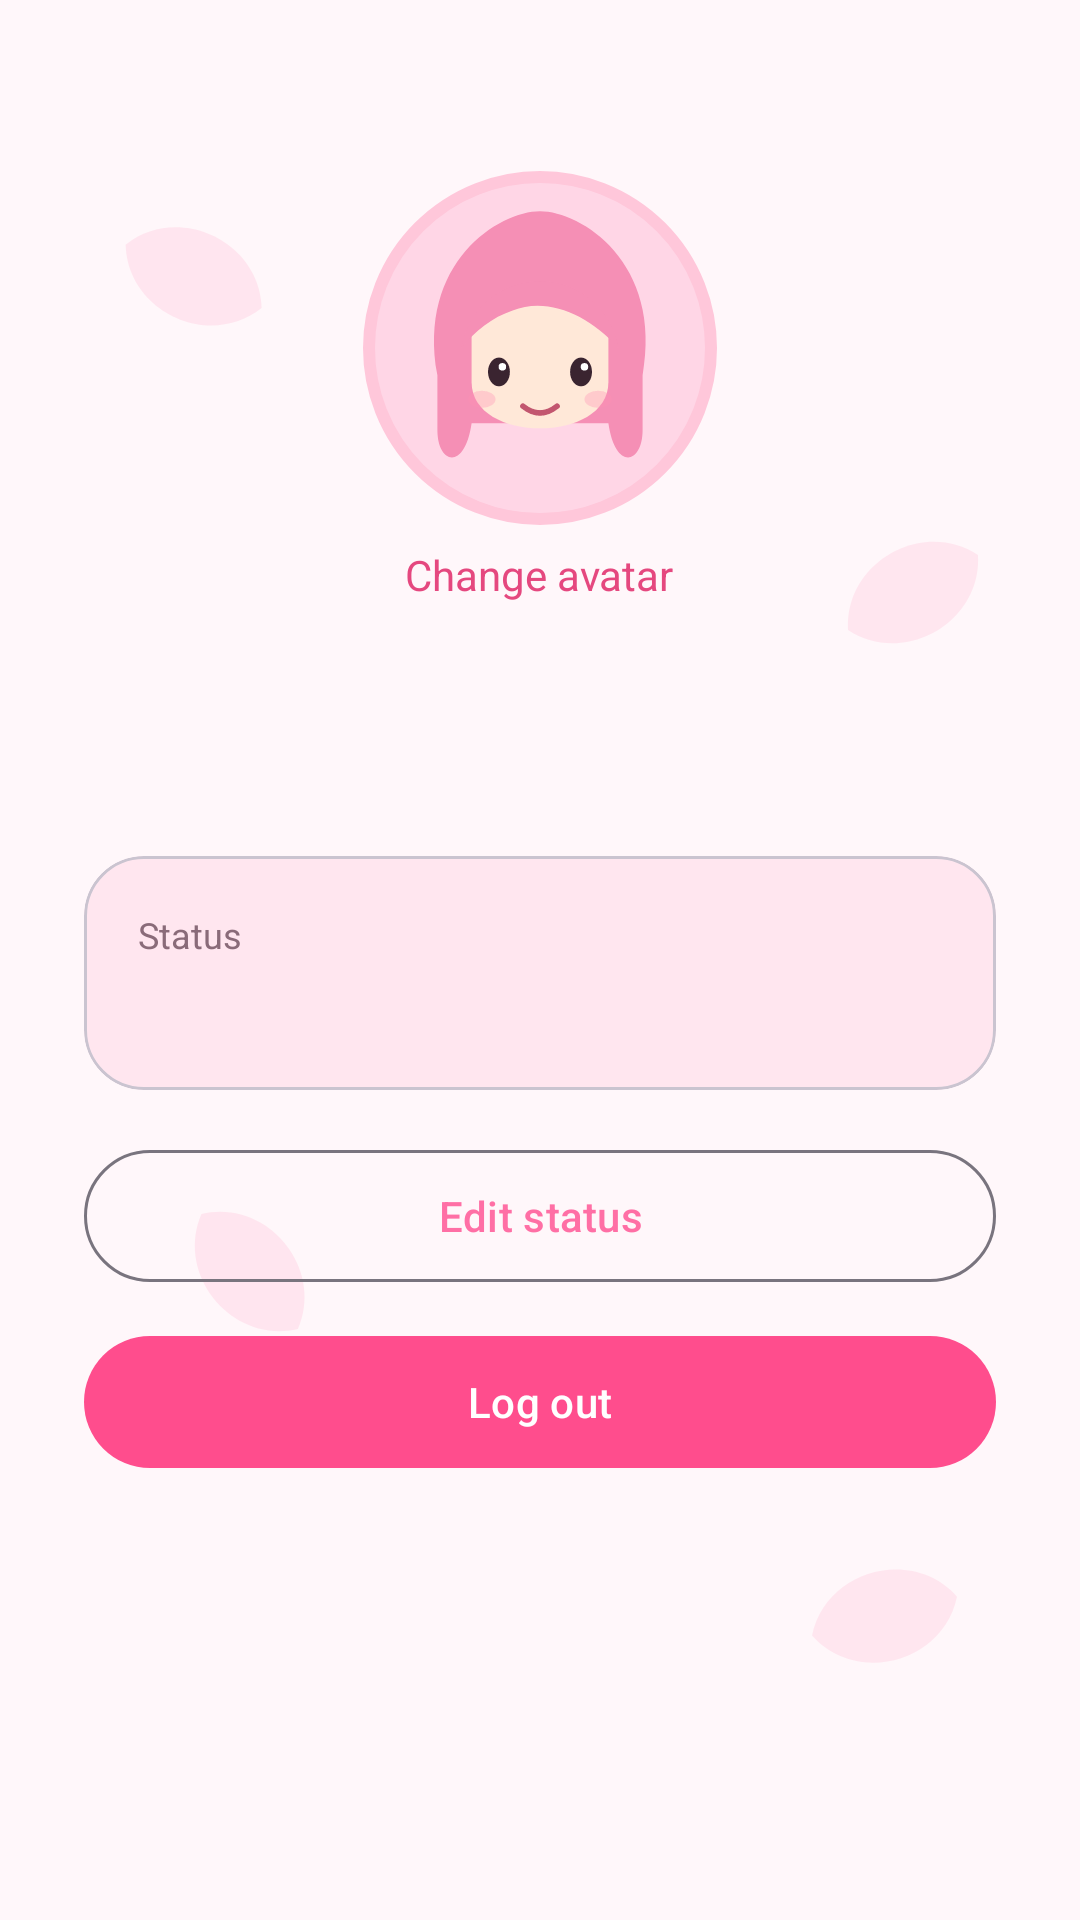

Produce the Android XML layout that renders to this screen, including the resource entries it uses.
<!-- AndroidManifest.xml: application theme Theme.PulseChat -->
<!-- res/layout/fragment_profile.xml -->
<?xml version="1.0" encoding="utf-8"?>
<LinearLayout xmlns:android="http://schemas.android.com/apk/res/android" xmlns:app="http://schemas.android.com/apk/res-auto"
    android:layout_width="match_parent" android:layout_height="match_parent"
    android:background="@drawable/bg_petals" android:orientation="vertical"
    android:gravity="center_horizontal" android:padding="28dp">

    <com.google.android.material.imageview.ShapeableImageView android:id="@+id/ivAvatar"
        android:layout_width="120dp" android:layout_height="120dp"
        android:layout_marginTop="28dp" android:padding="3dp" android:scaleType="centerCrop"
        android:src="@drawable/avatar_0" app:shapeAppearanceOverlay="@style/CircleImage"
        app:strokeColor="@color/lavender_mid" app:strokeWidth="4dp" />
    <TextView android:id="@+id/tvChange" android:layout_width="wrap_content"
        android:layout_height="wrap_content" android:padding="6dp"
        android:text="Change avatar" android:textColor="@color/violet_dark" />

    <TextView android:id="@+id/tvName" android:layout_width="wrap_content"
        android:layout_height="wrap_content" android:layout_marginTop="6dp"
        android:textColor="@color/text_primary" android:textSize="22sp" android:textStyle="bold" />
    <TextView android:id="@+id/tvEmail" android:layout_width="wrap_content"
        android:layout_height="wrap_content" android:textColor="@color/text_secondary" />

    <com.google.android.material.card.MaterialCardView
        android:layout_width="match_parent" android:layout_height="wrap_content"
        android:layout_marginTop="24dp" app:cardCornerRadius="20dp" app:cardElevation="0dp"
        app:cardBackgroundColor="@color/lavender">
        <LinearLayout android:layout_width="match_parent" android:layout_height="wrap_content"
            android:orientation="vertical" android:padding="18dp">
            <TextView android:layout_width="wrap_content" android:layout_height="wrap_content"
                android:text="Status" android:textColor="@color/text_secondary" android:textSize="12sp" />
            <TextView android:id="@+id/tvStatus" android:layout_width="wrap_content"
                android:layout_height="wrap_content" android:layout_marginTop="4dp"
                android:textColor="@color/text_primary" android:textSize="16sp" />
        </LinearLayout>
    </com.google.android.material.card.MaterialCardView>

    <com.google.android.material.button.MaterialButton android:id="@+id/btnEditStatus"
        style="@style/Widget.Material3.Button.OutlinedButton"
        android:layout_width="match_parent" android:layout_height="52dp"
        android:layout_marginTop="16dp" android:text="Edit status" app:cornerRadius="26dp" />

    <com.google.android.material.button.MaterialButton android:id="@+id/btnLogout"
        android:layout_width="match_parent" android:layout_height="52dp"
        android:layout_marginTop="10dp" android:text="Log out"
        app:backgroundTint="@color/badge" app:cornerRadius="26dp" />
</LinearLayout>
<!-- resources referenced by this layout -->
<resources>
  <color name="badge">#FF4D8D</color>
  <color name="lavender">#FFE6EF</color>
  <color name="lavender_mid">#FFC7DA</color>
  <color name="text_primary">#3A2430</color>
  <color name="text_secondary">#8A6B79</color>
  <color name="violet_dark">#E5487F</color>
  <!-- drawable bg_petals (drawable) -->
  <vector xmlns:android="http://schemas.android.com/apk/res/android"
      android:width="360dp" android:height="640dp"
      android:viewportWidth="360" android:viewportHeight="640">
      <group android:rotation="25" android:pivotX="60" android:pivotY="90">
          <path android:fillColor="#33FF9EC1" android:pathData="M40,90 C50,70 80,70 90,90 C80,110 50,110 40,90z" />
      </group>
      <group android:rotation="-30" android:pivotX="300" android:pivotY="200">
          <path android:fillColor="#40FFB3CF" android:pathData="M280,200 C290,180 320,180 330,200 C320,220 290,220 280,200z" />
      </group>
      <group android:rotation="50" android:pivotX="80" android:pivotY="420">
          <path android:fillColor="#33FF9EC1" android:pathData="M60,420 C70,400 100,400 110,420 C100,440 70,440 60,420z" />
      </group>
      <group android:rotation="-15" android:pivotX="290" android:pivotY="540">
          <path android:fillColor="#40FFB3CF" android:pathData="M270,540 C280,520 310,520 320,540 C310,560 280,560 270,540z" />
      </group>
  </vector>
  <style name="CircleImage">
          <item name="cornerFamily">rounded</item>
          <item name="cornerSize">50%</item>
      </style>
  <style name="Theme.PulseChat" parent="Theme.Material3.Light.NoActionBar">
          <item name="colorPrimary">@color/violet</item>
          <item name="colorOnPrimary">@color/white</item>
          <item name="colorPrimaryContainer">@color/lavender</item>
          <item name="colorSurface">@color/white</item>
          <item name="android:windowBackground">@color/bg</item>
          <item name="android:statusBarColor">@color/bg</item>
          <item name="android:windowLightStatusBar">true</item>
          <item name="bottomNavigationStyle">@style/Widget.Sakura.BottomNav</item>
      </style>
  <color name="violet">#FF6FA5</color>
  <color name="white">#FFFFFF</color>
  <color name="bg">#FFF7FA</color>
  <style name="Widget.Sakura.BottomNav" parent="Widget.Material3.BottomNavigationView">
          <item name="android:background">@color/white</item>
          <item name="itemIconTint">@color/nav_item</item>
          <item name="itemTextColor">@color/nav_item</item>
          <item name="itemActiveIndicatorStyle">@style/Sakura.NavIndicator</item>
          <item name="elevation">10dp</item>
      </style>
  <style name="Sakura.NavIndicator" parent="Widget.Material3.BottomNavigationView.ActiveIndicator">
          <item name="android:color">@color/lavender_mid</item>
      </style>
</resources>
